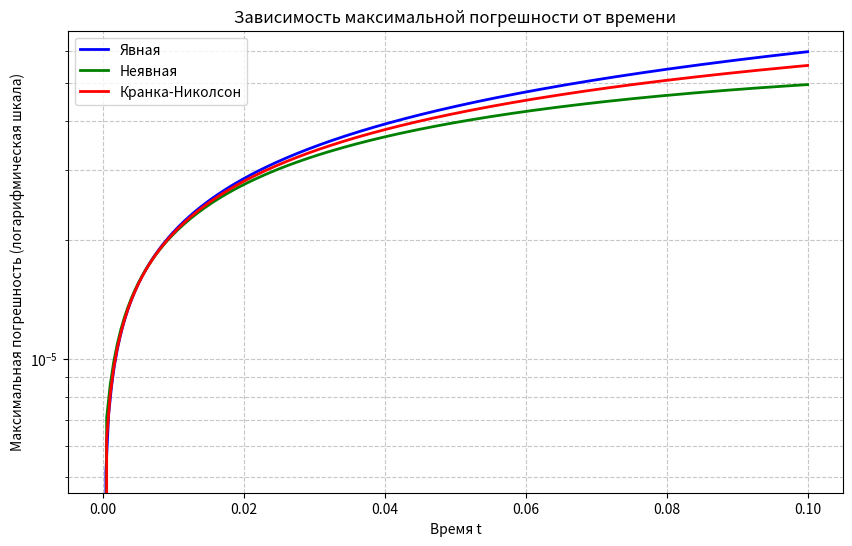
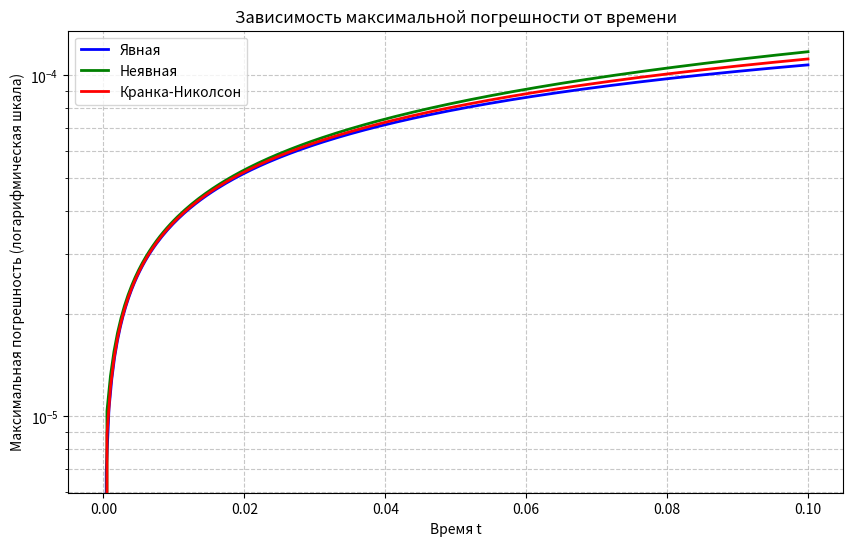
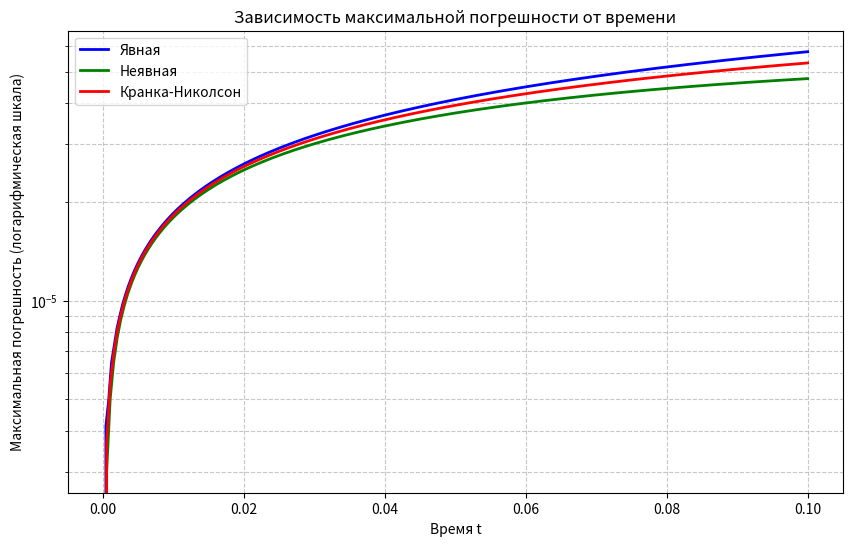
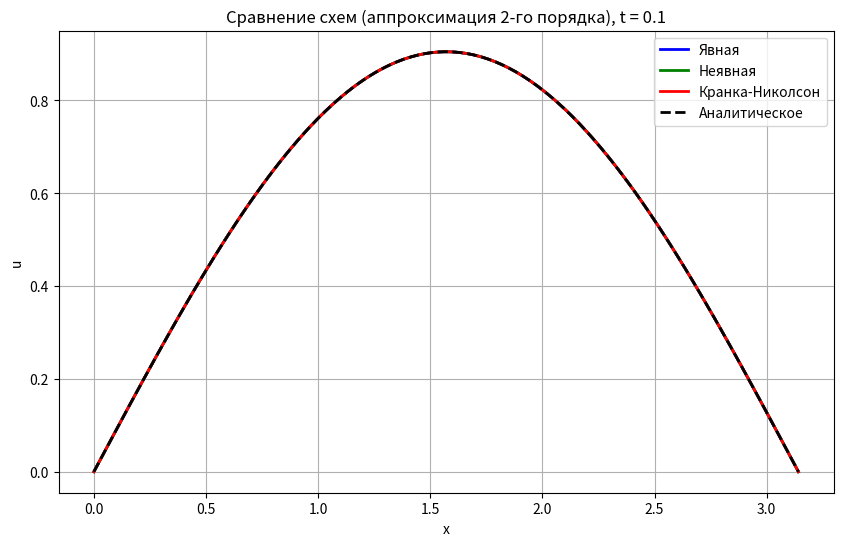

The matplotlib source for these figures, in order:
import numpy as np
import matplotlib.pyplot as plt
import os

TASK = {  #4 variant
    'a': 1.0,
    'L': np.pi,
    'T_final': 0.1,
    'equation_type': 'homogeneous',
    'u_init': lambda x: np.sin(x),
    'u_exact': lambda x, t, a=1.0: np.exp(-a * t) * np.sin(x),
    'bc_type': 'neumann',
    'bc_left_der':  lambda t: np.exp(-1.0 * t),
    'bc_right_der': lambda t: -np.exp(-1.0 * t),
}

""" TASK = { #1variant
    'a': 1.0,
    'L': 1.0,
    'T_final': 0.1,
    'equation_type': 'homogeneous',
    'u_init': lambda x: np.sin(2*np.pi*x),
    'u_exact': lambda x, t, a=1.0: np.exp(-4*np.pi**2*a * t) * np.sin(2*np.pi*x),
    'bc_type': 'dirichlet',
    'bc_left':  lambda t: 0.0,
    'bc_right': lambda t: 0.0,
} """


def solve(cfg, Nx, Nt, scheme='crank_nicolson', approx='2pt_2nd'):
    a, L, T = cfg['a'], cfg['L'], cfg['T_final']
    h, tau = L / Nx, T / Nt
    gamma = a * tau / h**2       #Число Куранта-Фурье      - показывает отношение шага по времени к времени, за которое тепло успевает «протечь» через одну ячейку сетки размером
    
    """ Для Явной схемы: Это параметр устойчивости. Если 
γ>0.5 , тепло «перескакивает» через узлы, и решение мгновенно взрывается (уходит в бесконечность).
Для Неявной и Кранка-Николсон: 
γ определяет «вес» вклада соседних узлов. Эти схемы устойчивы при любом γ, но при больших 
γ (очень крупный шаг по времени) решение становится излишне сглаженным. """

    x = np.linspace(0, L, Nx + 1)
    t = np.linspace(0, T, Nt + 1)
    
    u = cfg['u_init'](x).copy()
    U = np.zeros((Nt + 1, Nx + 1))
    U[0] = u.copy()
    
    N_eq = Nx + 1

    for n in range(Nt):
        tn, tn1 = t[n], t[n+1]
        
        if scheme == 'explicit':
            u_new = u.copy()
            u_new[1:-1] = u[1:-1] + gamma * (u[2:] - 2*u[1:-1] + u[:-2])
            
            if cfg['bc_type'] == 'dirichlet':
                u_new[0] = cfg['bc_left'](tn1)
                u_new[-1] = cfg['bc_right'](tn1)
            else:  # neumann
                mu_L, mu_R = cfg['bc_left_der'](tn1), cfg['bc_right_der'](tn1)
                if approx == '2pt_1st':
                    u_new[0] = u_new[1] - h * mu_L
                    u_new[-1] = u_new[-2] + h * mu_R
                elif approx == '3pt_2nd':
                    u_new[0] = (4*u_new[1] - u_new[2])/3 - (2*h/3)*mu_L
                    u_new[-1] = (4*u_new[-2] - u_new[-3])/3 + (2*h/3)*mu_R
                elif approx == '2pt_2nd':
                    mu_L_n, mu_R_n = cfg['bc_left_der'](tn), cfg['bc_right_der'](tn)
                    u_ghost_L = u[1] - 2*h*mu_L_n
                    u_ghost_R = u[-2] + 2*h*mu_R_n
                    u_new[0] = u[0] + gamma*(u[1] - 2*u[0] + u_ghost_L)
                    u_new[-1] = u[-1] + gamma*(u_ghost_R - 2*u[-1] + u[-2])
        
        else:  # Implicit / Crank-Nicolson
            A = np.zeros((N_eq, N_eq))
            rhs = np.zeros(N_eq)
            
            # Внутренние узлы i=1..Nx-1
            for i in range(1, Nx):
                if scheme == 'implicit':
                    A[i, i-1] = -gamma
                    A[i, i] = 1 + 2*gamma
                    A[i, i+1] = -gamma
                    rhs[i] = u[i]
                else:  # crank_nicolson
                    A[i, i-1] = -gamma/2
                    A[i, i] = 1 + gamma
                    A[i, i+1] = -gamma/2
                    rhs[i] = (gamma/2)*u[i-1] + (1-gamma)*u[i] + (gamma/2)*u[i+1]
            
            if cfg['bc_type'] == 'dirichlet':
                A[0, 0] = 1.0
                rhs[0] = cfg['bc_left'](tn1)
                A[-1, -1] = 1.0
                rhs[-1] = cfg['bc_right'](tn1)
            else:  # neumann
                mu_L, mu_R = cfg['bc_left_der'](tn1), cfg['bc_right_der'](tn1)
                mu_L_n, mu_R_n = cfg['bc_left_der'](tn), cfg['bc_right_der'](tn)
                
                if approx == '2pt_1st':
                    A[0, 0], A[0, 1] = 1.0, -1.0
                    rhs[0] = -h * mu_L
                    A[-1, -1], A[-1, -2] = 1.0, -1.0
                    rhs[-1] = h * mu_R
                    
                elif approx == '3pt_2nd':
                    A[0, 0], A[0, 1], A[0, 2] = 3.0, -4.0, 1.0
                    rhs[0] = -2*h*mu_L
                    
                    if scheme == 'implicit':
                        A[1, 0] = 0
                        A[1, 1] = 3 + 2*gamma
                        A[1, 2] = -2*gamma
                        rhs[1] = 3*u[1] - 2*gamma*h*mu_L
                    else:
                        A[1, 0] = 0
                        A[1, 1] = 3 + gamma
                        A[1, 2] = -gamma
                        rhs[1] = 3 * ((gamma/2)*u[0] + (1-gamma)*u[1] + (gamma/2)*u[2]) - gamma*h*mu_L
                    
                    A[-1, -1], A[-1, -2], A[-1, -3] = 3.0, -4.0, 1.0
                    rhs[-1] = 2*h*mu_R
                    
                    if scheme == 'implicit':
                        A[-2, -1] = 0
                        A[-2, -2] = 3 + 2*gamma
                        A[-2, -3] = -2*gamma
                        rhs[-2] = 3*u[-2] + 2*gamma*h*mu_R
                    else:
                        A[-2, -1] = 0
                        A[-2, -2] = 3 + gamma
                        A[-2, -3] = -gamma
                        rhs[-2] = 3 * ((gamma/2)*u[-1] + (1-gamma)*u[-2] + (gamma/2)*u[-3]) + gamma*h*mu_R
                    
                elif approx == '2pt_2nd':
                    if scheme == 'implicit':
                        A[0, 0] = 1 + 2*gamma
                        A[0, 1] = -2*gamma
                        rhs[0] = u[0] - 2*gamma*h*mu_L
                        
                        A[-1, -1] = 1 + 2*gamma
                        A[-1, -2] = -2*gamma
                        rhs[-1] = u[-1] + 2*gamma*h*mu_R
                    else:  # crank_nicolson
                        A[0, 0] = 1 + gamma
                        A[0, 1] = -gamma
                        rhs[0] = (1-gamma)*u[0] + gamma*u[1] - gamma*h*(mu_L + mu_L_n)
                        
                        A[-1, -1] = 1 + gamma
                        A[-1, -2] = -gamma
                        rhs[-1] = (1-gamma)*u[-1] + gamma*u[-2] + gamma*h*(mu_R + mu_R_n)
            
            u_new = np.linalg.solve(A, rhs)

        u = u_new
        U[n+1] = u.copy()
        
    return x, t, U


def convergence_study(cfg, scheme, approx):
    Ns = [20, 40, 80, 160]
    errors = []
    for Nx in Ns:
        Nt = int(2.5 * cfg['a'] * cfg['T_final'] * (Nx / cfg['L'])**2) if scheme == 'explicit' else Nx * 2
        x, t, U = solve(cfg, Nx, Nt, scheme=scheme, approx=approx)
        err = np.max(np.abs(U[-1] - cfg['u_exact'](x, cfg['T_final'], cfg['a'])))
        errors.append(err)
        print(f"  Nx={Nx:4d}, Nt={Nt:4d}, error={err:.4e}")
    
    print("  Порядок сходимости:")
    for i in range(1, len(errors)):
        print(f"    {Ns[i-1]}->{Ns[i]}: ≈ {np.log2(errors[i-1]/errors[i]):.2f}")


def plot_comparison(cfg, filename='lab5_result.png'):
    plt.figure(figsize=(10, 6))
    Nx_plot = 100
    schemes = ['explicit', 'implicit', 'crank_nicolson']
    labels  = ['Явная', 'Неявная', 'Кранка-Николсон']
    colors  = ['blue', 'green', 'red']
    
    for scheme, label, color in zip(schemes, labels, colors):
        Nt_plot = int(2.5 * cfg['a'] * cfg['T_final'] * (Nx_plot / cfg['L'])**2) if scheme == 'explicit' else Nx_plot * 2
        x, t, U = solve(cfg, Nx_plot, Nt_plot, scheme=scheme, approx='2pt_1st')
        plt.plot(x, U[-1], color=color, linewidth=2, label=label)
    
    x_ex = np.linspace(0, cfg['L'], 200)
    plt.plot(x_ex, cfg['u_exact'](x_ex, cfg['T_final'], cfg['a']),
             'k--', linewidth=2, label='Аналитическое')
    
    plt.xlabel('x'); plt.ylabel('u')
    plt.title(f'Сравнение схем (аппроксимация 2-го порядка), t = {cfg["T_final"]}')
    plt.legend(); plt.grid(True)
    plt.savefig(filename, dpi=300, bbox_inches='tight')
    print(f"\nГрафик сохранён: {os.path.abspath(filename)}")


def plot_error_vs_time(cfg, aprx='2pt_2nd', filename='lab5_error_vs_time.png'):
    plt.figure(figsize=(10, 6))
    Nx_plot = 100
    schemes = ['explicit', 'implicit', 'crank_nicolson']
    labels  = ['Явная', 'Неявная', 'Кранка-Николсон']
    colors  = ['blue', 'green', 'red']
    
    for scheme, label, color in zip(schemes, labels, colors):
        # Безопасный выбор Nt для всех схем
        Nt_plot = int(2.5 * cfg['a'] * cfg['T_final'] * (Nx_plot / cfg['L'])**2) if scheme == 'explicit' else Nx_plot * 2
        
        x, t, U = solve(cfg, Nx_plot, Nt_plot, scheme=scheme, approx=aprx)
        
        # Вычисляем максимальную погрешность на каждом временном слое
        errors_t = []
        for n in range(len(t)):
            u_ex = cfg['u_exact'](x, t[n], cfg['a'])
            err = np.max(np.abs(U[n] - u_ex))
            errors_t.append(err)
        
        plt.plot(t, errors_t, color=color, linewidth=2, label=label)
    
    plt.xlabel('Время t')
    plt.ylabel('Максимальная погрешность (логарифмическая шкала)')
    plt.title('Зависимость максимальной погрешности от времени')
    plt.yscale('log')  # Логарифмическая шкала для наглядности порядков ошибки
    plt.legend()
    plt.grid(True, which="both", ls="--", alpha=0.7)
    
    plt.savefig(filename, dpi=300, bbox_inches='tight')
    print(f"График ошибок от времени сохранён: {os.path.abspath(filename)}")
    

if __name__ == '__main__':
    approx_methods = ['2pt_1st', '3pt_2nd', '2pt_2nd']
    labels = ['2pt 1-й пор.', '3pt 2-й пор.', '2pt 2-й пор. (фикт. узел)']
    files = ['lab5_error_1.png', 'lab5_error_2.png', 'lab5_error_3.png',]
    
    for approx, label, fl in zip(approx_methods, labels, files):
        print(f"\n{'='*50}")
        print(f"Аппроксимация: {label}")
        print(f"{'='*50}")
        for scheme in ['explicit', 'implicit', 'crank_nicolson']:
            print(f"--- {scheme} ---")
            convergence_study(TASK, scheme, approx)
        plot_error_vs_time(TASK, approx, filename=fl)
    plot_comparison(TASK, 'lab5_result.png')
    
